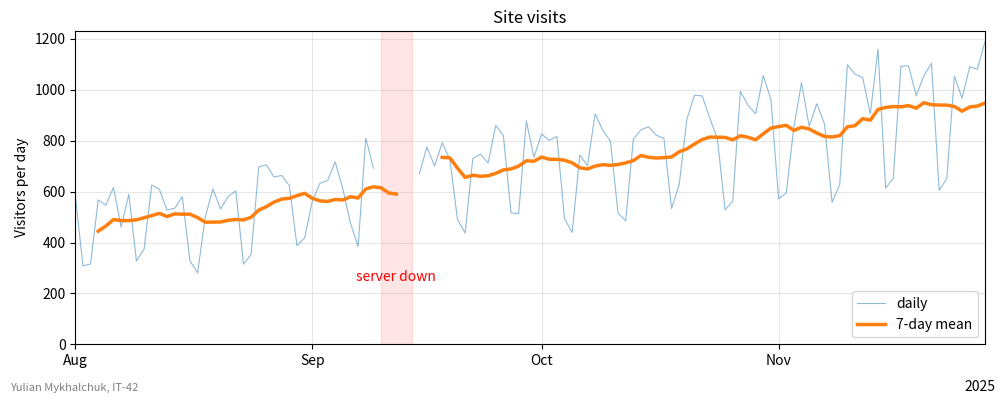

Write the Python code that produced this figure.
import numpy as np
import pandas as pd
import matplotlib.pyplot as plt
import matplotlib.dates as mdates

STUDENT_NAME = "Yulian Mykhalchuk"
STUDENT_GROUP = "IT-42"

rng = np.random.default_rng(38)

dates = pd.date_range("2025-08-01", periods=120, freq="D")
day = np.arange(120)

visits = 500 + 5 * day + rng.normal(0, 60, size=120)
visits[dates.dayofweek >= 5] *= 0.6

visits[40:45] = np.nan

series = pd.Series(visits, index=dates)
mean_7 = series.rolling(window=7, min_periods=4).mean()

fig, ax = plt.subplots(figsize=(10, 4))

ax.plot(dates, visits, linewidth=0.8, alpha=0.5, label="daily")
ax.plot(dates, mean_7, linewidth=2.5, label="7-day mean")

ax.axvspan(
    dates[40],
    dates[44],
    color="red",
    alpha=0.1
)

ax.text(
    dates[42],
    250,
    "server down",
    color="red",
    ha="center"
)

ax.set_title("Site visits")
ax.set_ylabel("Visitors per day")

ax.xaxis.set_major_locator(mdates.MonthLocator())
ax.xaxis.set_major_formatter(mdates.DateFormatter("%b"))

ax.set_xlim(dates[0], dates[-1])
ax.set_ylim(0, 1230)

ax.grid(True, alpha=0.3)
ax.legend(loc="lower right")

fig.text(
    0.01,
    0.01,
    f"{STUDENT_NAME}, {STUDENT_GROUP}",
    fontsize=8,
    color="gray"
)

fig.text(0.995, 0.01, "2025", ha="right")

fig.tight_layout(rect=[0, 0.03, 1, 1])
fig.savefig("task_2.png", dpi=150)

plt.show()
